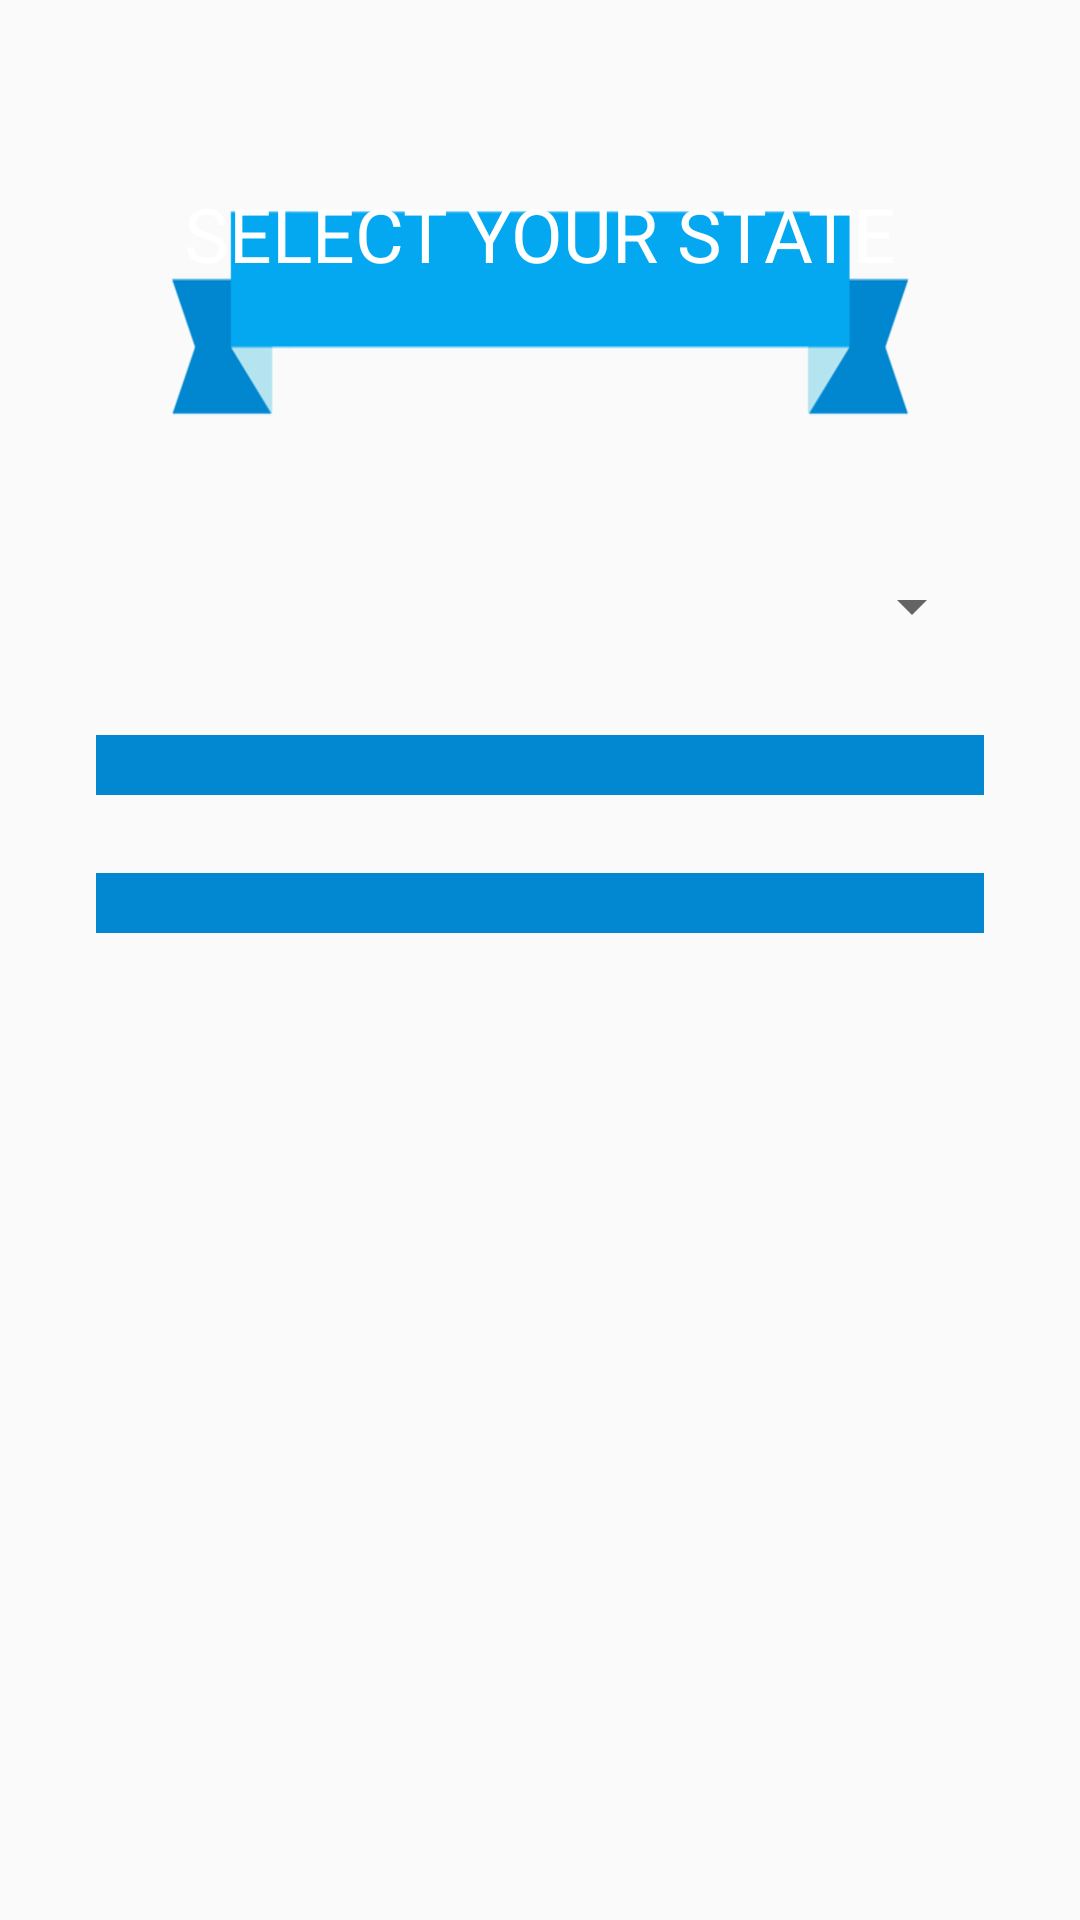

This screen was rendered from an Android layout file. Write that file and the resources it references.
<!-- AndroidManifest.xml: application theme AppTheme -->
<!-- res/layout/fragment_select.xml -->
<LinearLayout xmlns:android="http://schemas.android.com/apk/res/android"
    xmlns:tools="http://schemas.android.com/tools"
    android:layout_width="match_parent"
    android:layout_height="match_parent"
    android:orientation="vertical"
    tools:context="com.example.vote123.SelectFragment"
    android:layout_margin="10dp">

    <FrameLayout
        android:layout_width="match_parent"
        android:layout_height="wrap_content">

        <ImageView
            android:layout_width="match_parent"
            android:layout_height="100dp"
            android:background="@drawable/banner_clear"/>

        <TextView
            android:layout_width="match_parent"
            android:layout_height="wrap_content"
            android:layout_marginTop="29dp"
            android:text="SELECT YOUR STATE"
            android:textSize="25sp"
            android:textAlignment="center"
            android:textColor="@color/white"/>

    </FrameLayout>

    <Spinner
        android:layout_marginTop="10dp"
        android:layout_marginBottom="15dp"
        android:id="@+id/select_state_spinner_id"
        android:layout_width="match_parent"
        android:layout_height="wrap_content"/>
    <LinearLayout
        android:id="@+id/select_border1_id"
        android:layout_width="match_parent"
        android:layout_height="wrap_content"
        android:orientation="vertical"
        android:layout_marginBottom="10dp"
        android:background="@color/colorPrimaryDark">
        <ImageView
            android:id="@+id/select_state_image"
            android:layout_width="match_parent"
            android:layout_height="wrap_content"
            android:scaleType="fitXY"
            android:layout_margin="10dp"/>
    </LinearLayout>
    <LinearLayout
        android:id="@+id/select_border2_id"
        android:layout_width="match_parent"
        android:layout_height="wrap_content"
        android:orientation="vertical"
        android:background="@color/colorPrimaryDark">
        <ImageView
            android:id="@+id/select_state_flag"
            android:layout_width="match_parent"
            android:layout_height="wrap_content"
            android:layout_margin="10dp"
            android:scaleType="fitXY"
            />
    </LinearLayout>

</LinearLayout>
<!-- resources referenced by this layout -->
<resources>
  <color name="colorPrimaryDark">#0288D1</color>
  <color name="white">#FFF</color>
  <!-- drawable banner_clear: png bitmap (drawable, 5879 bytes) -->
  <style name="AppTheme" parent="Theme.AppCompat.Light.NoActionBar">
          
          <item name="colorPrimary">@color/colorPrimary</item>
          <item name="colorPrimaryDark">@color/colorPrimaryDark</item>
          <item name="colorAccent">@color/colorAccent</item>
          <item name="android:layout_marginLeft">@dimen/standard</item>
          <item name="android:layout_marginRight">@dimen/standard</item>
          <item name="android:layout_marginBottom">@dimen/standard</item>
          <item name="android:layout_marginTop">@dimen/standard</item>
      </style>
  <color name="colorPrimary">#03A9F4</color>
  <color name="colorAccent">#FF5252</color>
  <dimen name="standard">16dp</dimen>
</resources>
